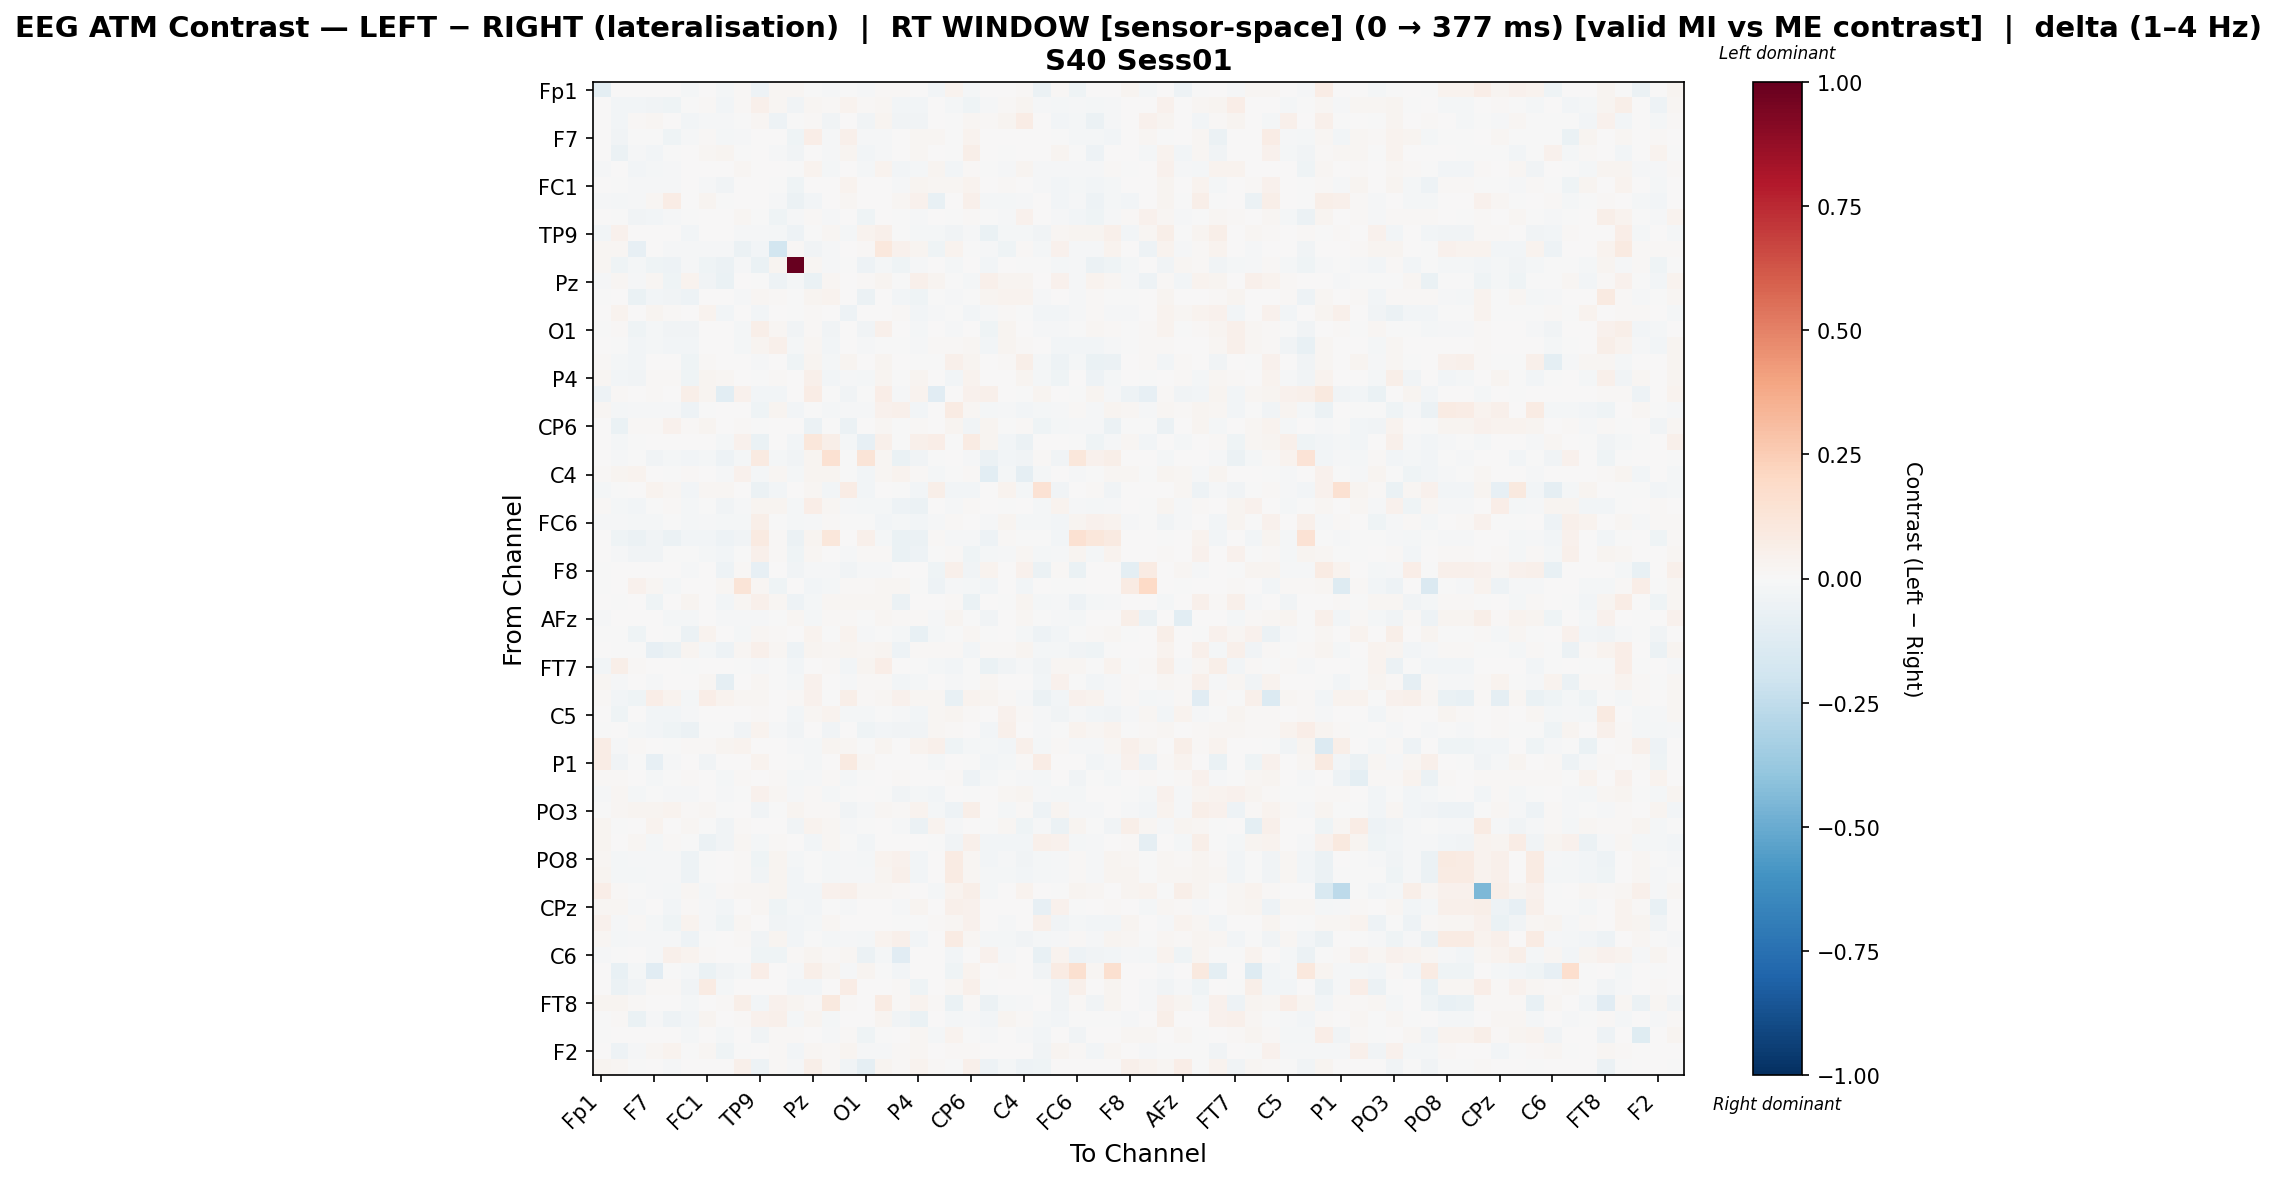

Data behind this chart, as committed beside it:
, Fp1, Fz, F3, F7, FT9, FC5, FC1, C3, T7, TP9, CP5, CP1, Pz, P3, P7, O1, Oz, O2, P4, P8, TP10, CP6, CP2
Fp1, -0.09566, 0.0, 0.0, 0.0, 0.0, -0.02196, 0.0, -0.01662, 0.00891, -0.04788, 0.02218, 0.02218, -0.004989, -0.008799, -0.006573, -0.008799, 0.009856, 0.01316, 0.006738, -0.02499, 0.03176, -0.01691, 0.00438
Fz, 0.0, -0.02643, -0.02757, -0.03403, -0.04664, -0.005101, 0.009964, -0.02938, 0.01161, 0.04792, 0.01892, -0.03716, 0.02062, 0.012, 0.0345, 0.009083, 0.02185, -0.02375, -0.02525, 0.005269, -0.02179, -0.04237, -0.01256
F3, 0.0, -0.02369, 0.01359, 0.01684, 0.006796, -0.02746, -0.01053, -0.009513, -8.270524465138395e-05, 0.02136, -0.05057, -0.0046, 0.01118, -0.03261, 0.0, -0.03718, 0.02776, -0.03136, -0.03739, 0.0, -5.88303159806421e-05, 0.02144, 0.00855
F7, 0.0, -0.03873, -0.007079, -0.001907, -0.04242, -0.01238, 0.01393, -0.0189, -0.01238, 0.0, 0.002863, -0.0437, 0.06332, -0.01238, 0.04688, -0.01525, -0.009753, 0.0005705, 0.01618, 0.01782, -0.001083, 0.03149, 0.0
FT9, 0.0, -0.05674, -0.01384, -0.03121, -0.003946, 0.0003492, 0.02263, 0.03114, -0.002755, 0.0, -0.01531, -0.03839, 0.004287, -0.01106, 0.03039, -0.02981, -0.01207, 0.003443, 0.02053, 0.0, -0.00152, 0.06132, 0.0
FC5, -0.01332, 0.007365, -0.03118, -0.01677, -0.008964, 0.007142, 0.0, 0.0, 0.02342, 0.007321, 0.006485, -0.004101, 0.03584, -0.02328, 0.0, -0.02284, 0.03672, -0.02923, -0.02044, 0.02355, -0.02968, 0.01382, -0.00773
FC1, 0.0, -0.0001567, -0.008979, -0.01287, -0.009338, 0.0, -0.01298, -0.03578, 0.0, 0.0, -0.006285, -0.04248, 0.006793, 0.0, 0.03621, 0.0, 0.0, -0.01062, 0.0306, 0.02335, 0.01578, 0.03728, 0.0
C3, -0.01307, -0.02314, -0.0112, 0.01837, 0.07164, 0.0, 0.02475, -0.003586, 0.0, 0.0, -0.008113, -0.0585, -0.02763, 0.0, 0.02012, 0.0, 0.0, 0.01857, 0.04003, -0.07091, 0.0, 0.04761, -0.0197
T7, 0.00692, -0.001402, -0.03558, -0.02348, -0.01504, -0.007695, 0.0, 0.0, 0.02036, -0.00575, -0.04022, -0.008186, 0.008277, -0.0154, 0.0, -0.04422, 0.001457, -0.006595, -0.01365, 0.006662, -0.001905, 0.0144, -0.004645
TP9, -0.02773, 0.04579, 0.005431, 0.0, 0.0, -0.03013, 0.0, 0.0, -0.01025, -0.01311, -0.01715, -0.05458, -0.002978, 0.02271, -0.02125, 0.03682, 0.05193, -0.007155, -0.01612, -0.01604, -0.0353, -0.01223, -0.06797
CP5, 0.01789, 0.0207, -0.08304, 0.00208, -0.0144, -0.01238, -0.01505, -0.01505, -0.059, -0.0293, -0.1867, 0.009649, -0.03325, -0.008591, 0.0, 0.008427, 0.1049, 0.04681, 0.02689, -0.04625, 0.0364, -0.0002052, -0.01244
CP1, 0.02221, -0.04658, -0.02007, -0.04677, -0.05332, -0.01156, -0.04166, -0.05758, -0.01362, -0.07011, 0.02557, 1.0, 0.0188, -0.01285, -0.004811, -0.04983, -0.0159, -0.0408, -0.01178, 0.00447, -0.02197, 0.003774, -0.02409
Pz, -0.01017, 0.01809, -0.01058, 0.02096, -0.04257, 0.03336, -0.03599, -0.06266, 0.001476, -0.004974, -0.04713, -0.01581, -0.06971, 0.02207, 0.001735, 0.007978, 0.02724, -0.004959, 0.05297, 0.02735, -0.007804, -0.02171, 0.04975
P3, -0.006316, 0.001494, -0.068, -0.025, -0.03696, -0.04877, 0.0, 0.0, -0.009254, 0.01969, 0.007907, -0.007797, 0.02547, 0.0338, 0.0, -0.06214, 0.003148, -0.03042, -0.04501, -0.001289, -0.008481, -0.005039, 0.02907
P7, 0.002348, 0.03443, 0.0, 0.03034, 0.01426, 0.0, 0.0334, -0.02695, 0.0, -0.02536, 0.0, -0.004798, 0.01526, 0.0, -0.05147, 0.0, 0.0, 0.008836, -0.02807, -0.01309, -0.005632, -0.03035, -0.01201
O1, -0.005419, 0.01505, -0.04078, -0.01718, -0.03275, -0.03743, 0.0, 0.0, -0.01895, 0.06039, 0.01762, -0.03307, 0.0111, -0.03691, 0.0, -0.036, 0.04769, 0.003702, -0.01705, 0.003265, -0.009992, 0.003055, -0.04444
Oz, 0.00447, -0.001614, -0.02375, -0.02261, -0.02587, -0.02762, 0.0, 0.0, -0.02285, 0.02954, 0.05303, -0.01741, 0.0164, -0.02425, 0.0, -0.009276, -0.0006399, -0.003661, -0.009323, 0.01324, 0.0146, 0.01664, -0.02925
O2, 0.0116, -0.01818, -0.03013, 0.004131, 0.002563, -0.03915, 0.008726, 0.003517, 0.005065, -0.01516, 0.001187, -0.03911, 0.0258, -0.02342, 0.03121, 0.007206, 0.02348, 0.00178, -0.007615, -0.006262, 0.04739, 0.03054, 0.0002058
P4, 0.016, -0.02648, -0.03743, 0.008216, 0.008154, -0.04051, 0.03039, 0.01894, 0.00161, -0.003599, 0.01366, 0.003966, 0.05002, -0.02949, -0.009346, -0.01675, 0.03093, -0.00584, 0.02517, 0.002404, -0.0241, 0.03545, 0.005809
P8, -0.054, 0.00931, 0.0, 0.01274, 0.0, 0.05716, 0.02661, -0.1069, 0.0462, -0.0237, -0.02763, 0.001044, 0.07697, -0.0007248, -0.03539, -0.002902, 0.06485, -0.009456, 0.03728, -0.1145, 0.0, 0.04357, 0.04804
TP10, 0.02144, -0.01964, -0.009471, -0.01354, -0.01321, -0.05386, -0.001148, 0.0, 0.005506, -0.04082, 0.0265, -0.0251, -0.005667, -0.01602, -0.01329, -0.01329, 0.0407, 0.0471, -0.02551, 0.0, 0.08477, 0.0201, -0.02016
CP6, 0.0004487, -0.06992, 0.01201, 0.008779, 0.04138, 0.009895, 0.02763, 0.00565, 0.01548, -0.002225, 0.002894, 0.006797, -0.06241, -0.0005891, -0.0547, 0.003075, 0.023, -0.00151, 0.01279, 0.005728, 0.02872, -0.0364, 0.02429
CP2, 0.001874, -0.01595, -0.00157, 0.0, 0.0, 0.003101, 0.0, -0.02132, 0.03997, -0.06358, 0.005203, -0.0258, 0.111, 0.05945, -0.0162, -0.08561, 0.04769, -0.007485, 0.05151, 0.06659, -0.007543, 0.07951, 0.02438
Cz, 0.0, -0.01459, -0.005797, -0.03583, -0.01989, -0.0289, -0.02106, -0.05043, -0.02239, 0.08976, -0.01834, -0.03146, 0.02413, 0.1514, -0.0004774, 0.1283, 0.01984, -0.06589, -0.03216, -0.005162, 0.0003157, -0.01096, -0.06237
C4, 0.01483, 0.02785, 0.03345, 0.003861, -0.003071, 0.01015, 0.0, -0.01314, 0.04388, -0.01924, 0.02109, -0.01739, 0.0296, 0.02747, -0.005082, -0.0271, 0.0179, 0.03528, 0.01007, -0.01736, -0.003504, 0.007981, -0.1048
T8, -0.01917, -0.006144, 0.0, 0.03353, 0.01901, -0.0255, 0.01868, 0.01918, 0.0, -0.05846, -0.0255, 0.0002975, 0.01843, -0.0255, 0.07544, -0.0255, 0.0, -0.007409, -0.03006, 0.05549, -0.02818, -0.02858, 0.0
FT10, 0.009288, -0.01608, -0.02959, -0.00685, 0.01227, -0.02074, -0.001031, -0.0332, -0.009352, 0.02581, 0.02836, -0.01953, 0.06366, 0.01766, -0.01038, -0.01591, -0.01591, -0.04756, -0.06114, 0.005327, -0.01231, 0.008019, 0.003688
FC6, -0.01244, -0.01101, -0.01913, -0.02243, -0.003829, -0.0226, -0.01189, -0.01686, -0.0197, 0.05914, -0.00119, -0.0218, -0.01111, 0.01523, -0.005976, -0.003432, -0.02718, -0.02085, -0.02367, -0.01067, 0.01495, 0.0007172, -0.008843
FC2, 0.0, -0.04114, -0.05471, -0.03697, -0.05505, -0.02904, -0.02775, -0.05056, -0.03833, 0.08909, 0.009418, -0.06075, 0.0303, 0.1114, 0.006934, 0.0517, -0.02292, -0.0638, -0.05758, 0.01196, -0.01488, -0.01331, -0.05062
F4, 0.0, -0.01466, -0.03343, -0.03534, -0.002243, -0.00694, -0.01584, -0.02429, -0.007678, 0.04793, 0.01383, -0.03957, 0.01742, 9.855460152580312e-06, -0.01096, 0.008498, 0.0107, -0.06953, -0.04806, -0.004465, 0.01236, -0.04264, -0.01797
F8, -0.002477, 0.0, 0.0, 0.0, 0.0, -0.01318, 0.0, -0.04805, 0.01321, -0.07855, 0.0, -0.03578, -0.01171, -0.01318, -0.03791, -0.01318, -0.01318, 0.0, 0.0, -0.04561, 0.0474, -0.03303, 0.03762
AF7, -0.002771, 0.0, 0.04204, 0.01824, -0.02033, 0.007654, 0.0, 0.01568, 0.1327, 0.01996, -0.044, 0.0, -0.0273, -0.01724, 0.01026, 0.01093, 0.01606, 0.01657, -0.0005641, -0.04964, -0.01072, -0.02037, -0.0299
AF3, 0.0, -0.003927, 0.001195, -0.04407, 0.006108, 0.02441, 0.005966, -0.02626, 0.0173, 0.05202, 0.02232, -0.05378, -0.01911, 0.02174, 0.01738, 0.01909, 0.01747, -0.06008, 0.003688, 0.003584, 0.01181, -0.06896, 0.004497
AFz, -0.01401, 0.0, 0.0, 0.0, -0.01943, -0.01893, 0.0, -0.009829, -0.009276, -0.01347, -0.005449, 0.01846, -0.02076, 0.008952, 0.01208, -0.0007209, 0.01774, 0.01323, 0.008302, -0.009753, 0.02424, -0.006952, -0.03403
F1, -0.007317, -0.006569, -0.04041, 0.002372, -0.007058, -0.0604, 0.03213, 0.007701, -0.01636, 0.02148, 0.01229, 0.001649, 0.03173, -0.004014, 0.03553, -0.01539, -0.004972, -0.01754, -0.07165, -0.01906, -0.005225, 0.02198, -0.001944
F5, 0.0, -0.003696, -0.002233, -0.08416, -0.05833, 0.02438, -0.02049, -0.05307, 0.02037, 0.05389, 0.02269, -0.05296, 0.02564, 0.01715, 0.02835, 0.02089, 0.02463, -0.05325, 0.01121, 0.01154, 0.01222, -0.02781, 0.01022
FT7, -0.02351, 0.05893, 0.008909, 0.0, 0.0, -0.005758, 0.0, 0.0, -0.002325, -0.009171, -0.0008853, -0.02554, 0.0002289, 0.00882, -0.02643, 0.02369, 0.06905, 0.0003326, -0.0006472, -0.01931, -0.02733, -0.001753, -0.06961
FC3, 0.02116, -0.01082, 0.0, -0.01078, 0.002494, 0.003224, 0.01786, -0.08804, 0.004103, 0.01641, -0.004802, -0.02333, 0.04569, 0.0, -0.01554, 0.009965, 0.01231, -0.02642, -0.01917, 0.0008032, -0.01485, -0.003924, 0.01641
C1, 0.01434, -0.02532, -0.04382, 0.06729, 0.03767, -0.01952, 0.06529, 0.03778, 0.0189, 0.02107, 0.006955, 0.009128, 0.0439, -0.003566, 0.05866, 0.01194, 0.02107, 0.04144, 0.0222, 0.0213, -0.07079, 0.03175, 0.02912
C5, 0.006757, -0.03952, 0.001362, -0.02646, -0.02976, -0.01108, 0.0, 0.0, 0.0005124, 0.01113, 0.001107, -0.02929, 0.01958, 0.03238, -0.02094, -0.02001, -0.005234, -0.01294, -0.02678, 0.01877, 0.02738, 0.01365, 0.004146
TP7, -0.005444, 0.00297, -0.0168, -0.0252, -0.04307, -0.0573, -0.002772, -0.002772, -0.03824, 0.03561, -0.01418, -0.0373, 0.00144, -0.03161, 0.0, -0.04384, -0.02668, -0.03479, -0.03816, 0.02078, 0.008324, 0.004587, -0.02706
CP3, 0.07648, -0.01419, 0.009068, 0.005104, -0.005662, 0.01086, 0.01063, 0.03099, 0.03153, 0.004262, 0.0, -0.01009, -0.01792, 0.02377, 0.02242, -0.001173, 0.02765, 0.005893, 0.03138, 0.04788, -0.04589, -0.02101, -0.02135
P1, 0.07154, -0.03884, -0.007457, -0.08025, -0.01434, 0.0, -0.03774, 0.007291, 0.0, 0.03511, 0.0, -0.007457, -0.01884, 0.0, 0.0914, 0.02107, 0.007023, 0.002995, 0.0, -0.01719, 0.0, -0.00278, -0.02424
P5, 0.007881, 0.01356, 0.001099, -0.02269, -0.002205, 0.01362, 0.002859, -0.01818, 0.01174, 0.0, 0.01362, -0.01579, -0.01257, 0.01362, -0.01964, -0.001226, 0.0, 0.008453, 0.003507, 0.0003153, 0.007939, -0.05228, -0.01716
PO7, -0.01273, 0.01615, -0.01854, -0.006659, -0.01089, -0.008632, 0.005713, -0.01518, -0.00308, 0.04012, 0.01792, -0.01444, 0.01093, -0.01618, -0.004796, 0.006553, -0.001259, -0.03134, -0.0229, -0.02433, 0.001291, -0.00329, 0.003751
PO3, -0.0007767, 0.02342, 0.02984, 0.0309, 0.03304, 0.00862, 0.02281, -0.007004, 0.006481, -0.03148, -0.00257, 0.02526, 0.007814, 0.01237, -0.03892, -0.0124, 0.01654, 0.008499, 0.03351, -0.02078, -0.05143, 0.05927, 0.005251
POz, 0.02849, -0.003446, 0.0, 0.03675, 0.001427, 0.02198, -0.003712, -0.03394, 0.01276, 0.007798, 0.0, -0.0341, 0.03332, 0.01914, -0.01023, -0.002741, 0.0, -0.008415, -0.05924, 0.03332, -0.01251, 0.007322, -0.007263
PO4, 0.02593, 0.0, 0.01776, -0.01768, 0.0122, -0.001538, -0.05473, -0.0328, 0.02072, -0.02097, 0.01173, 0.005738, -0.0312, 0.02072, -0.007736, -0.02696, 0.0, 0.00646, 0.0, -0.001366, -0.03435, 0.05068, -0.02354
PO8, 0.02177, -0.01809, -0.009432, -0.01409, -0.01149, -0.05431, -0.002066, 0.0, 0.01071, -0.03956, 0.02993, -0.0232, -0.001467, -0.01826, -0.0139, -0.01832, 0.03237, 0.04493, -0.0276, 0.0, 0.08352, 0.01982, -0.02412
P6, 0.02585, -0.01691, -0.01877, -0.01297, -0.01334, -0.05166, -0.000272, 0.0, 0.007963, -0.03827, 0.02649, -0.02527, -0.002975, -0.02342, -0.01352, -0.01184, 0.02903, 0.04835, -0.02537, 0.0, 0.08086, 0.02248, -0.01581
P2, 0.0693, 0.01534, -0.007688, -0.01228, -0.02128, 0.01576, -0.01733, 0.01457, 0.01576, 0.01576, 0.02609, -0.02883, -0.02513, 0.04388, 0.0475, 0.01576, 0.01576, 0.00805, 0.0, -0.01713, 0.0385, 0.05905, -0.01713
CPz, 0.01963, 0.02279, -0.01142, 0.001196, -0.02892, 0.0106, -0.007918, -0.03065, 0.0, 0.01592, -0.04614, -0.02083, -0.02455, -0.001344, -0.008706, 0.0, 0.0, -0.0139, 0.02681, 0.0, 0.0523, 0.04319, 0.0
CP4, 0.04048, -0.01545, 0.01304, -0.02339, -0.04354, 0.03168, -0.01112, -0.04213, 0.01889, 0.0, -0.03632, -0.02469, -0.02078, 0.02074, 0.000578, 0.0, 0.0, -0.004794, -0.004961, 0.01151, 0.01894, 0.04635, 0.0
TP8, 0.02334, -0.01654, -0.01189, -0.01392, -0.01324, -0.05427, -0.001225, 0.0, 0.008004, -0.03846, 0.02786, -0.02487, -0.004328, -0.02042, -0.01347, -0.01576, 0.03221, 0.04743, -0.02622, 0.0, 0.08523, 0.02059, -0.02212
C6, -0.01503, -0.005077, 0.006541, -0.01249, 0.05449, 0.03579, 0.01559, 0.003709, 0.002507, -0.0437, -0.04682, 0.01486, 0.03099, 0.01005, 0.02281, -0.0615, -0.01764, -0.112, 0.001388, 0.0, -0.0257, 0.007752, 0.03949
C2, 0.0, -0.07292, -0.01771, -0.1108, -0.002529, -0.01771, -0.06933, -0.03566, -0.01771, 0.06733, 0.0, -0.009171, 0.05587, 0.02631, -0.01019, 0.02451, -0.005729, -0.03036, 0.006163, 0.0, -0.04652, 0.039, 0.0
FC4, 0.0, -0.05717, -0.036, 0.01321, 0.01378, -0.03855, 0.08119, -0.02189, 0.0, 0.0, 0.0, -0.02909, -0.02569, 0.0, 0.0724, 0.0, 0.0, 0.01127, -0.04078, 0.0, 0.0175, 0.04886, -0.007021
FT8, 0.02437, 0.02359, 0.01475, 0.001468, 0.001468, -0.01971, 0.0, 0.00783, 0.05738, -0.02408, 0.04019, 0.02977, 0.01488, 0.09481, 0.00783, 0.005763, 0.07916, 0.007818, 0.03484, 0.01191, -0.06702, 0.01428, -0.05979
F6, -0.005266, 0.01371, -0.06807, -0.008445, -0.05427, -0.02489, 0.02793, 0.0, 0.01289, 0.04481, 0.04766, -0.02067, 0.0298, -0.01647, 0.005737, 0.0069, 0.02828, -0.03415, -0.07025, 0.005126, -0.02049, -0.009249, -0.02555
AF4, -0.003364, 0.0, 0.0, 0.0, 0.0, -0.02213, 0.0, -0.01615, 0.00197, -0.03532, 0.01443, 0.01065, 0.002295, -0.009131, 0.01298, -0.04138, -0.003342, 0.002339, 0.0182, -0.02285, 0.03322, -0.007146, -0.009098
... 2 more rows
